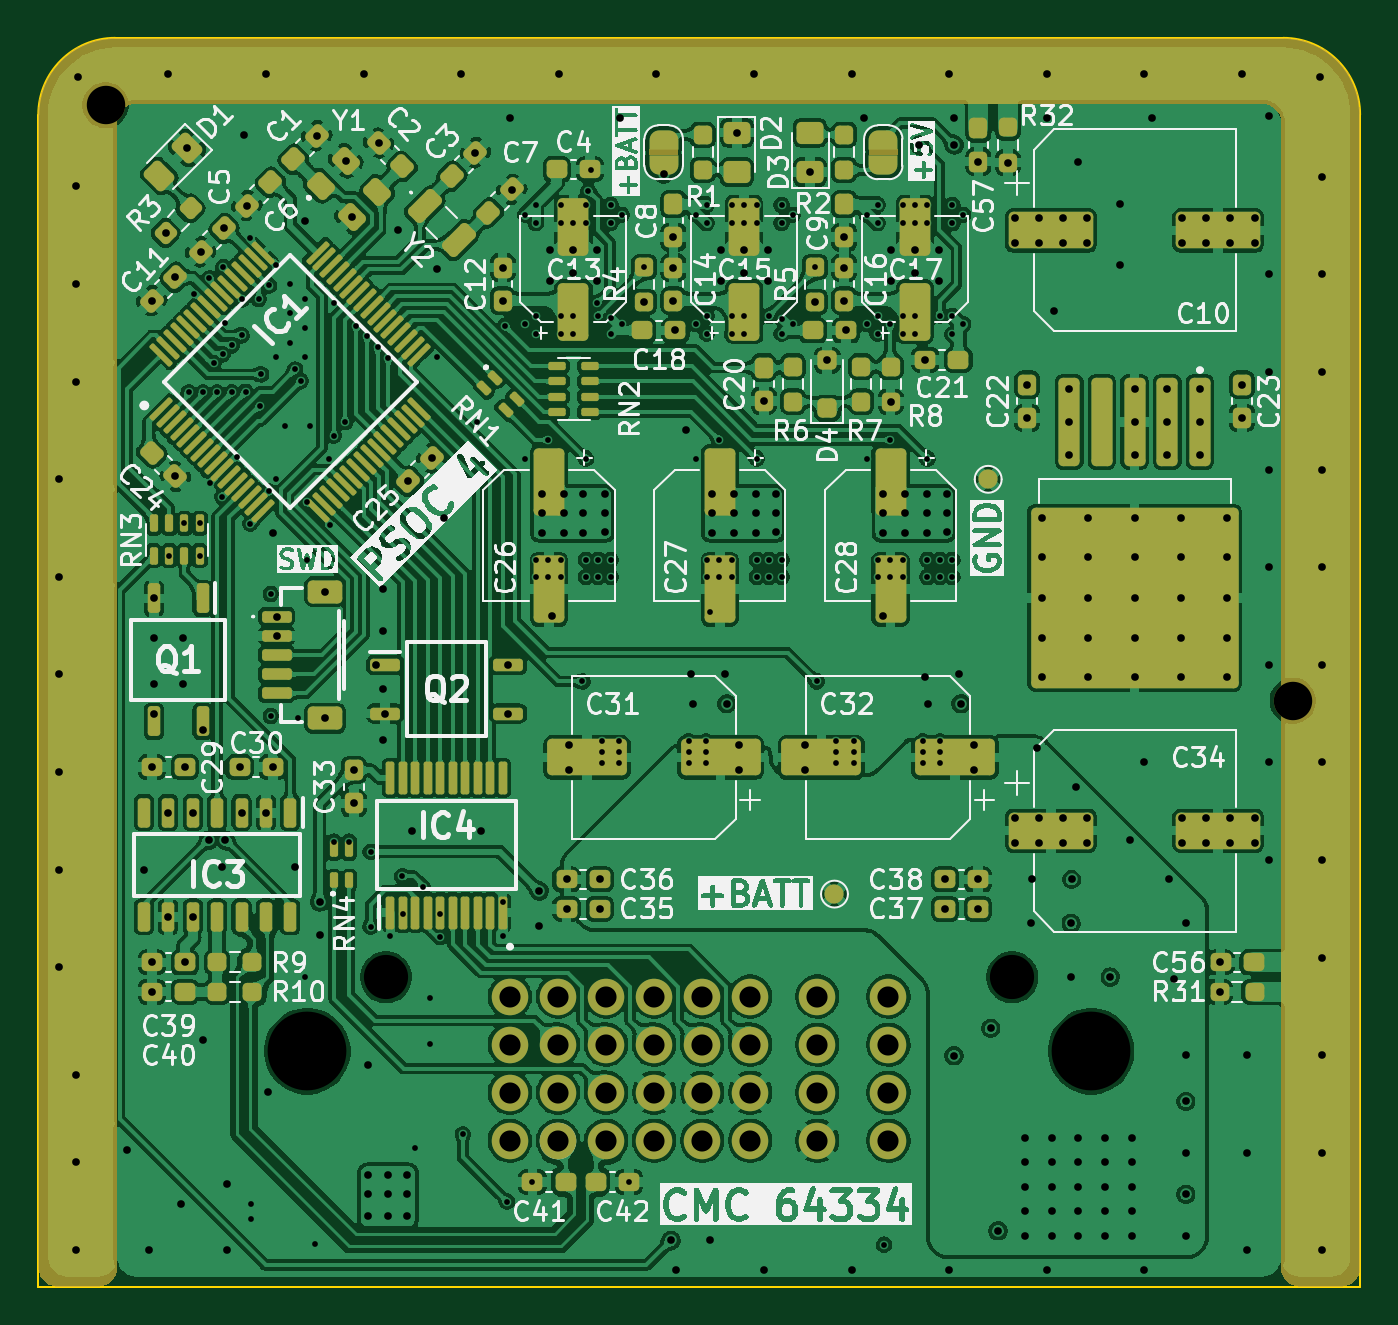
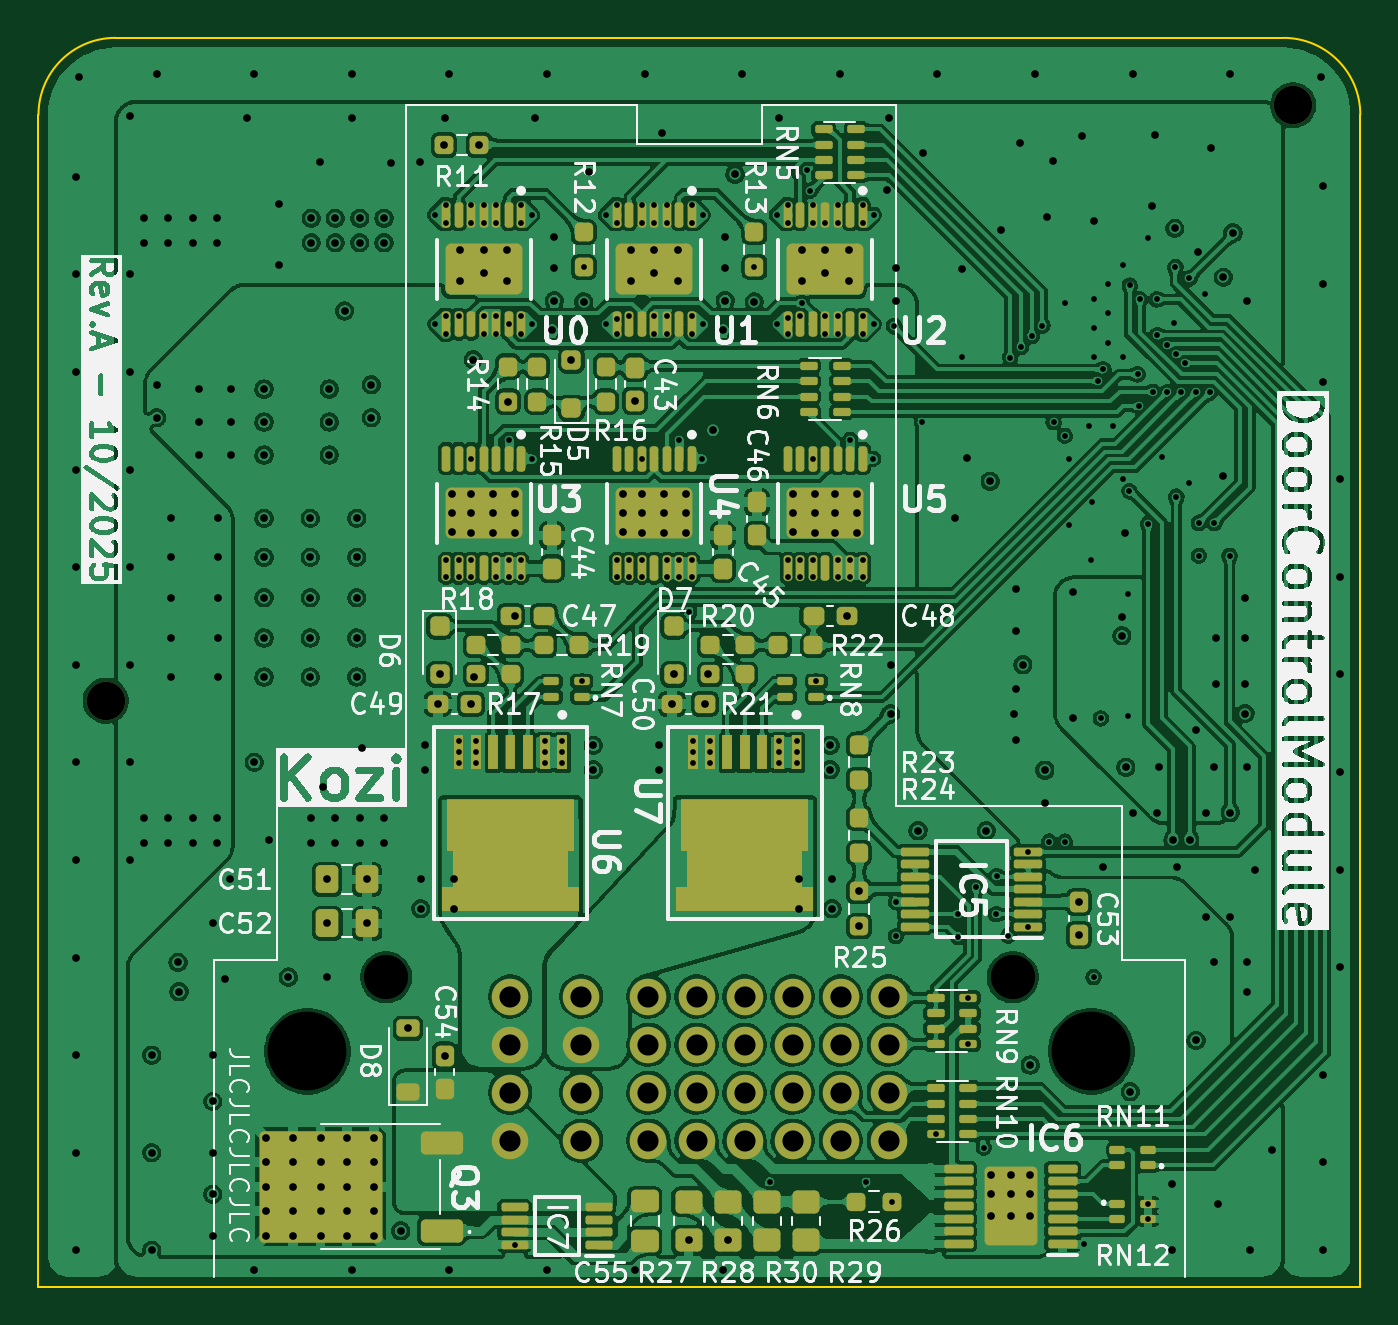
Circuit board: 9 layer files. Board 68.8 x 65.0 mm.
- bottom_copper: DoorControlModule-B_Cu.gbl (825391 bytes)
- bottom_mask: DoorControlModule-B_Mask.gbs (14308 bytes)
- bottom_silk: DoorControlModule-B_Silkscreen.gbo (192190 bytes)
- outline: DoorControlModule-Edge_Cuts.gm1 (887 bytes)
- top_copper: DoorControlModule-F_Cu.gtl (781110 bytes)
- top_mask: DoorControlModule-F_Mask.gts (22523 bytes)
- top_silk: DoorControlModule-F_Silkscreen.gto (224136 bytes)
- drill: DoorControlModule-NPTH.drl (551 bytes)
- drill: DoorControlModule-PTH.drl (11090 bytes)

=== bottom_copper: DoorControlModule-B_Cu.gbl (825391 bytes, source omitted) ===
=== bottom_mask: DoorControlModule-B_Mask.gbs (14308 bytes, source omitted) ===
=== bottom_silk: DoorControlModule-B_Silkscreen.gbo (192190 bytes, source omitted) ===
=== outline: DoorControlModule-Edge_Cuts.gm1 ===
G04 #@! TF.GenerationSoftware,KiCad,Pcbnew,9.0.5*
G04 #@! TF.CreationDate,2025-10-28T00:47:50+01:00*
G04 #@! TF.ProjectId,DoorControlModule,446f6f72-436f-46e7-9472-6f6c4d6f6475,rev?*
G04 #@! TF.SameCoordinates,Original*
G04 #@! TF.FileFunction,Profile,NP*
%FSLAX46Y46*%
G04 Gerber Fmt 4.6, Leading zero omitted, Abs format (unit mm)*
G04 Created by KiCad (PCBNEW 9.0.5) date 2025-10-28 00:47:50*
%MOMM*%
%LPD*%
G01*
G04 APERTURE LIST*
G04 #@! TA.AperFunction,Profile*
%ADD10C,0.120000*%
G04 #@! TD*
G04 APERTURE END LIST*
D10*
X167250000Y-51700000D02*
G75*
G02*
X171250000Y-55700000I0J-4000000D01*
G01*
X102450000Y-55700000D02*
G75*
G02*
X106450000Y-51700000I4000000J0D01*
G01*
X171250000Y-116700000D02*
X102450000Y-116700000D01*
X171250000Y-55700000D02*
X171250000Y-116700000D01*
X106450000Y-51700000D02*
X167250000Y-51700000D01*
X102450000Y-116700000D02*
X102450000Y-55700000D01*
M02*

=== top_copper: DoorControlModule-F_Cu.gtl (781110 bytes, source omitted) ===
=== top_mask: DoorControlModule-F_Mask.gts (22523 bytes, source omitted) ===
=== top_silk: DoorControlModule-F_Silkscreen.gto (224136 bytes, source omitted) ===
=== drill: DoorControlModule-NPTH.drl ===
M48
; DRILL file {KiCad 9.0.5} date 2025-10-28T00:47:56+0100
; FORMAT={-:-/ absolute / metric / decimal}
; #@! TF.CreationDate,2025-10-28T00:47:56+01:00
; #@! TF.GenerationSoftware,Kicad,Pcbnew,9.0.5
; #@! TF.FileFunction,NonPlated,1,6,NPTH
FMAT,2
METRIC
; #@! TA.AperFunction,NonPlated,NPTH,ComponentDrill
T1C2.000
; #@! TA.AperFunction,NonPlated,NPTH,ComponentDrill
T2C2.300
; #@! TA.AperFunction,NonPlated,NPTH,ComponentDrill
T3C4.100
%
G90
G05
T1
X105.95Y-55.2
X167.75Y-86.2
T2
X120.55Y-100.6
X153.15Y-100.6
T3
X116.45Y-104.45
X157.25Y-104.45
M30

=== drill: DoorControlModule-PTH.drl (11090 bytes, source omitted) ===
